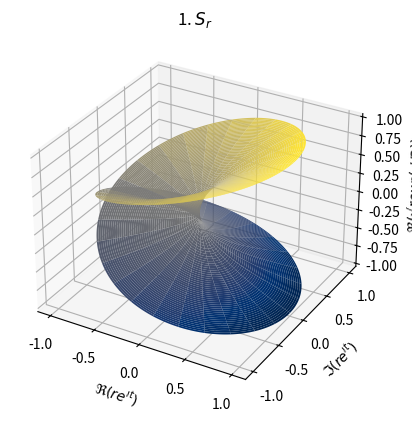

Generate this figure with matplotlib:
import numpy as np
import matplotlib.pyplot as plt
from mpl_toolkits.mplot3d import Axes3D

r_values = np.linspace(0, 1, 1000)
t_values = np.linspace(0, 4 * np.pi, 1000)

r, t = np.meshgrid(r_values, t_values)

x = np.real(r * np.exp(1j * t))
y = np.imag(r * np.exp(1j * t))
z = np.real(np.sqrt(r) * np.exp(1j * t / 2))

fig = plt.figure()
ax = fig.add_subplot(111, projection='3d')
ax.plot_surface(x, y, z, cmap='cividis')

ax.set_xlabel(r'$ℜ(re^{ıt})$')
ax.set_ylabel(r'$ℑ(re^{ıt})$')
ax.set_zlabel(r'$ℜ(√r exp(ıt/2))$')
ax.set_title(r'1. $S_r$')

plt.show()

